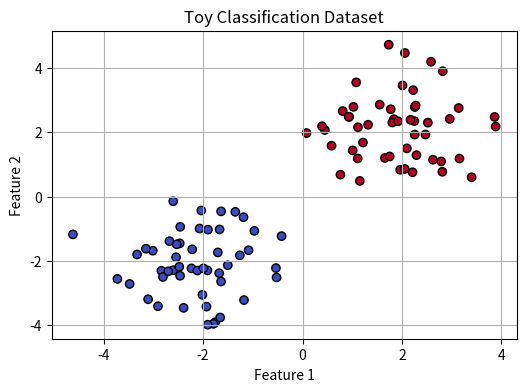
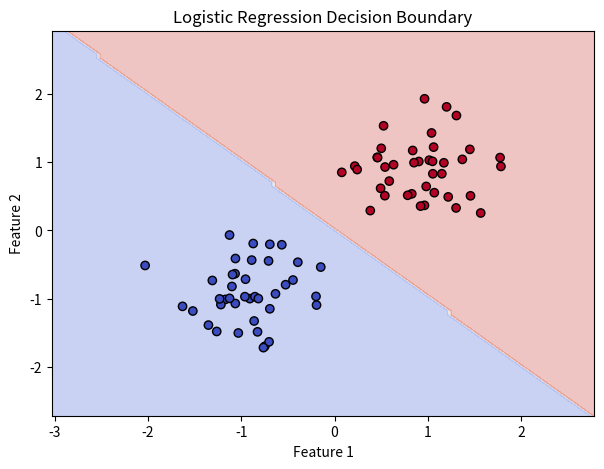
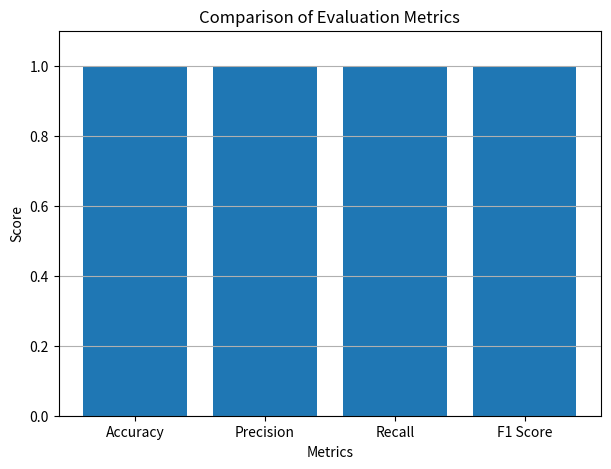

Reproduce these figures in Python, in order.
# Practical No. 5
# Title: Implement a toy classification problem using decision boundaries. Apply train/test split / K-Fold cross-validation to dataset (e.g. compare accuracy, F1 score)

import numpy as np
import matplotlib.pyplot as plt

print("Libraries Imported Successfully")

np.random.seed(42)
X0 = np.random.randn(50, 2) + [-2, -2]
X1 = np.random.randn(50, 2) + [2, 2]
X = np.vstack((X0, X1))
y = np.array([0]*50 + [1]*50)
print("Dataset Created Successfully")
print("Total Samples:", len(X))
print("Features:", X.shape[1])
print("Classes:", np.unique(y))

plt.figure(figsize=(6, 4))
plt.scatter(X[:, 0], X[:, 1], c=y, cmap='coolwarm', edgecolors='black')
plt.title("Toy Classification Dataset")
plt.xlabel("Feature 1")
plt.ylabel("Feature 2")
plt.grid()
plt.show()

np.random.seed(42)
train_indices = []
test_indices = []
for cls in np.unique(y):
    indices = np.where(y == cls)[0]
    np.random.shuffle(indices)
    test_indices.extend(indices[:10])
    train_indices.extend(indices[10:])
X_train = X[train_indices]
X_test = X[test_indices]
y_train = y[train_indices]
y_test = y[test_indices]
print("Training Samples:", len(X_train))
print("Testing Samples:", len(X_test))

mean = X_train.mean(axis=0)
std = X_train.std(axis=0)
X_train = (X_train - mean) / std
X_test = (X_test - mean) / std
print("Data Standardized Successfully")

def sigmoid(z):
    z = np.clip(z, -500, 500)
    return 1 / (1 + np.exp(-z))
def train_model(X, y):
    w = np.zeros(X.shape[1])
    b = 0
    lr = 0.1
    epochs = 1000
    for epoch in range(epochs):
        z = np.dot(X, w) + b
        y_prob = sigmoid(z)
        error = y_prob - y
        dw = np.dot(X.T, error) / len(y)
        db = np.mean(error)
        w -= lr * dw
        b -= lr * db
    return w, b
w, b = train_model(X_train, y_train)
print("Logistic Regression Model Trained Successfully")

y_prob = sigmoid(np.dot(X_test, w) + b)
y_pred = (y_prob >= 0.5).astype(int)
print("Actual Output:", y_test)
print("Predicted Output:", y_pred)

TP = np.sum((y_test == 1) & (y_pred == 1))
TN = np.sum((y_test == 0) & (y_pred == 0))
FP = np.sum((y_test == 0) & (y_pred == 1))
FN = np.sum((y_test == 1) & (y_pred == 0))
accuracy = (TP + TN) / (TP + TN + FP + FN)
precision = TP / (TP + FP) if (TP + FP) > 0 else 0
recall = TP / (TP + FN) if (TP + FN) > 0 else 0
f1 = (2 * precision * recall / (precision + recall)
      if (precision + recall) > 0 else 0)
print("Accuracy:", round(accuracy, 4))
print("Precision:", round(precision, 4))
print("Recall:", round(recall, 4))
print("F1 Score:", round(f1, 4))

x_min = X_train[:, 0].min() - 1
x_max = X_train[:, 0].max() + 1
y_min = X_train[:, 1].min() - 1
y_max = X_train[:, 1].max() + 1
xx, yy = np.meshgrid(
    np.linspace(x_min, x_max, 100),
    np.linspace(y_min, y_max, 100)
)
grid = np.c_[xx.ravel(), yy.ravel()]
Z = sigmoid(np.dot(grid, w) + b)
Z = (Z >= 0.5).astype(int)
Z = Z.reshape(xx.shape)
plt.figure(figsize=(7, 5))
plt.contourf(xx, yy, Z, alpha=0.3, cmap='coolwarm')
plt.scatter(
    X_train[:, 0],
    X_train[:, 1],
    c=y_train,
    cmap='coolwarm',
    edgecolors='black'
)
plt.title("Logistic Regression Decision Boundary")
plt.xlabel("Feature 1")
plt.ylabel("Feature 2")
plt.show()

def calculate_metrics(y_true, y_pred):
    TP = np.sum((y_true == 1) & (y_pred == 1))
    TN = np.sum((y_true == 0) & (y_pred == 0))
    FP = np.sum((y_true == 0) & (y_pred == 1))
    FN = np.sum((y_true == 1) & (y_pred == 0))
    accuracy = (TP + TN) / len(y_true)
    precision = TP / (TP + FP) if TP + FP > 0 else 0
    recall = TP / (TP + FN) if TP + FN > 0 else 0
    f1 = (2 * precision * recall / (precision + recall)
          if precision + recall > 0 else 0)
    return accuracy, precision, recall, f1
X_cv = X[train_indices]
y_cv = y[train_indices]
np.random.seed(42)
folds = []
for cls in np.unique(y_cv):
    indices = np.where(y_cv == cls)[0]
    np.random.shuffle(indices)
    folds.append(np.array_split(indices, 5))
cv_results = []
for fold in range(5):
    test_idx = np.concatenate([folds[c][fold] for c in range(2)])
    train_idx = np.setdiff1d(
        np.arange(len(X_cv)),
        test_idx
    )
    Xtr = X_cv[train_idx]
    Xte = X_cv[test_idx]
    ytr = y_cv[train_idx]
    yte = y_cv[test_idx]
    mean = Xtr.mean(axis=0)
    std = Xtr.std(axis=0)
    Xtr = (Xtr - mean) / std
    Xte = (Xte - mean) / std
    w_fold, b_fold = train_model(Xtr, ytr)
    pred = (
        sigmoid(np.dot(Xte, w_fold) + b_fold) >= 0.5
    ).astype(int)
    metrics = calculate_metrics(yte, pred)
    cv_results.append(metrics)
    print("Fold", fold + 1)
    print("Accuracy:", round(metrics[0], 4))
    print("Precision:", round(metrics[1], 4))
    print("Recall:", round(metrics[2], 4))
    print("F1 Score:", round(metrics[3], 4))
    print("----------------------")

cv_results = np.array(cv_results)
metric_names = [
    "Accuracy",
    "Precision",
    "Recall",
    "F1 Score"
]
average_scores = np.mean(cv_results, axis=0)
print("AVERAGE 5-FOLD CROSS-VALIDATION RESULTS")
print("---------------------------------------")
for name, score in zip(metric_names, average_scores):
    print(name, ":", round(score, 4))

plt.figure(figsize=(7, 5))
plt.bar(metric_names, average_scores)
plt.title("Comparison of Evaluation Metrics")
plt.xlabel("Metrics")
plt.ylabel("Score")
plt.ylim(0, 1.1)
plt.grid(axis='y')
plt.show()


"""
=================== OUTPUT (text output; plots open in a window when run normally) ===================
Libraries Imported Successfully
Dataset Created Successfully
Total Samples: 100
Features: 2
Classes: [0 1]
Training Samples: 80
Testing Samples: 20
Data Standardized Successfully
Logistic Regression Model Trained Successfully
Actual Output: [0 0 0 0 0 0 0 0 0 0 1 1 1 1 1 1 1 1 1 1]
Predicted Output: [0 0 0 0 0 0 0 0 0 0 1 1 1 1 1 1 1 1 1 1]
Accuracy: 1.0
Precision: 1.0
Recall: 1.0
F1 Score: 1.0
Fold 1
Accuracy: 1.0
Precision: 1.0
Recall: 1.0
F1 Score: 1.0
----------------------
Fold 2
Accuracy: 1.0
Precision: 1.0
Recall: 1.0
F1 Score: 1.0
----------------------
Fold 3
Accuracy: 1.0
Precision: 1.0
Recall: 1.0
F1 Score: 1.0
----------------------
Fold 4
Accuracy: 1.0
Precision: 1.0
Recall: 1.0
F1 Score: 1.0
----------------------
Fold 5
Accuracy: 1.0
Precision: 1.0
Recall: 1.0
F1 Score: 1.0
----------------------
AVERAGE 5-FOLD CROSS-VALIDATION RESULTS
---------------------------------------
Accuracy : 1.0
Precision : 1.0
Recall : 1.0
F1 Score : 1.0
"""
